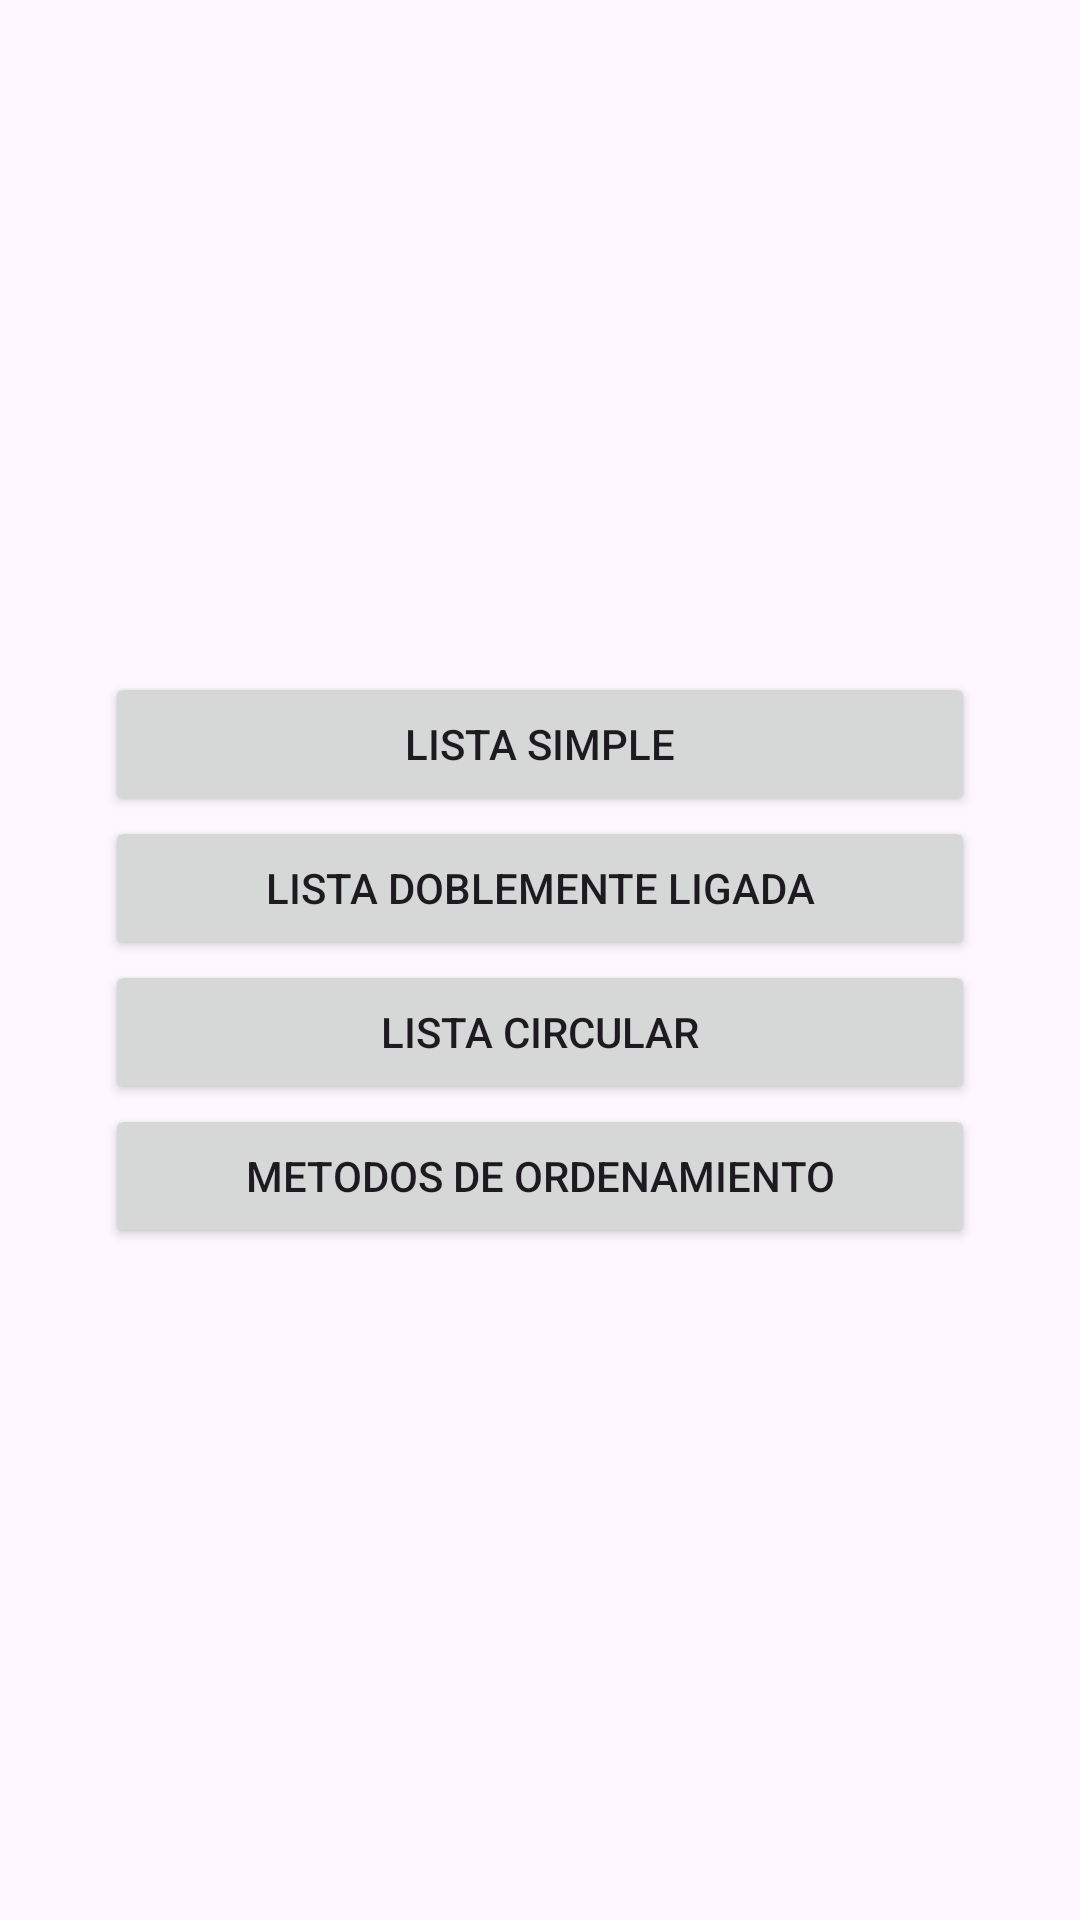

Produce the Android XML layout that renders to this screen, including the resource entries it uses.
<!-- AndroidManifest.xml: application theme Theme.SDC -->
<!-- res/layout/activity_main.xml -->
<?xml version="1.0" encoding="utf-8"?>
<ScrollView xmlns:android="http://schemas.android.com/apk/res/android"
    xmlns:app="http://schemas.android.com/apk/res-auto"
    xmlns:tools="http://schemas.android.com/tools"
    android:layout_width="match_parent"
    android:layout_height="match_parent"
    tools:context=".MainActivity">

    <androidx.appcompat.widget.LinearLayoutCompat
        android:layout_width="match_parent"
        android:layout_height="match_parent"
        android:orientation="vertical"
        android:layout_gravity="center"
        android:padding="35dp">

        
        <Button
            android:layout_width="match_parent"
            android:layout_height="match_parent"
            android:id="@+id/Btn_ListaSimple"
            android:text="@string/Btn_ListaSimple"
            />

        
        <Button
            android:layout_width="match_parent"
            android:layout_height="match_parent"
            android:id="@+id/Btn_ListaDobleLigada"
            android:text="@string/Btn_ListaDobleLigada"
            />

        
        <Button
            android:layout_width="match_parent"
            android:layout_height="match_parent"
            android:id="@+id/Btn_ListaCircular"
            android:text="@string/Btn_ListaCircular"
            />

        
        <Button
            android:layout_width="match_parent"
            android:layout_height="match_parent"
            android:id="@+id/Btn_MetodosOrdenamiento"
            android:text="@string/Btn_MetodosOrdenamiento"
            />

    </androidx.appcompat.widget.LinearLayoutCompat>

</ScrollView>
<!-- resources referenced by this layout -->
<resources>
  <string name="Btn_ListaCircular">Lista circular</string>
  <string name="Btn_ListaDobleLigada">Lista doblemente ligada</string>
  <string name="Btn_ListaSimple">Lista simple</string>
  <string name="Btn_MetodosOrdenamiento">Metodos de ordenamiento</string>
  <style name="Theme.SDC" parent="Base.Theme.SDC" />
  <style name="Base.Theme.SDC" parent="Theme.Material3.DayNight.NoActionBar">
          
          
      </style>
</resources>
